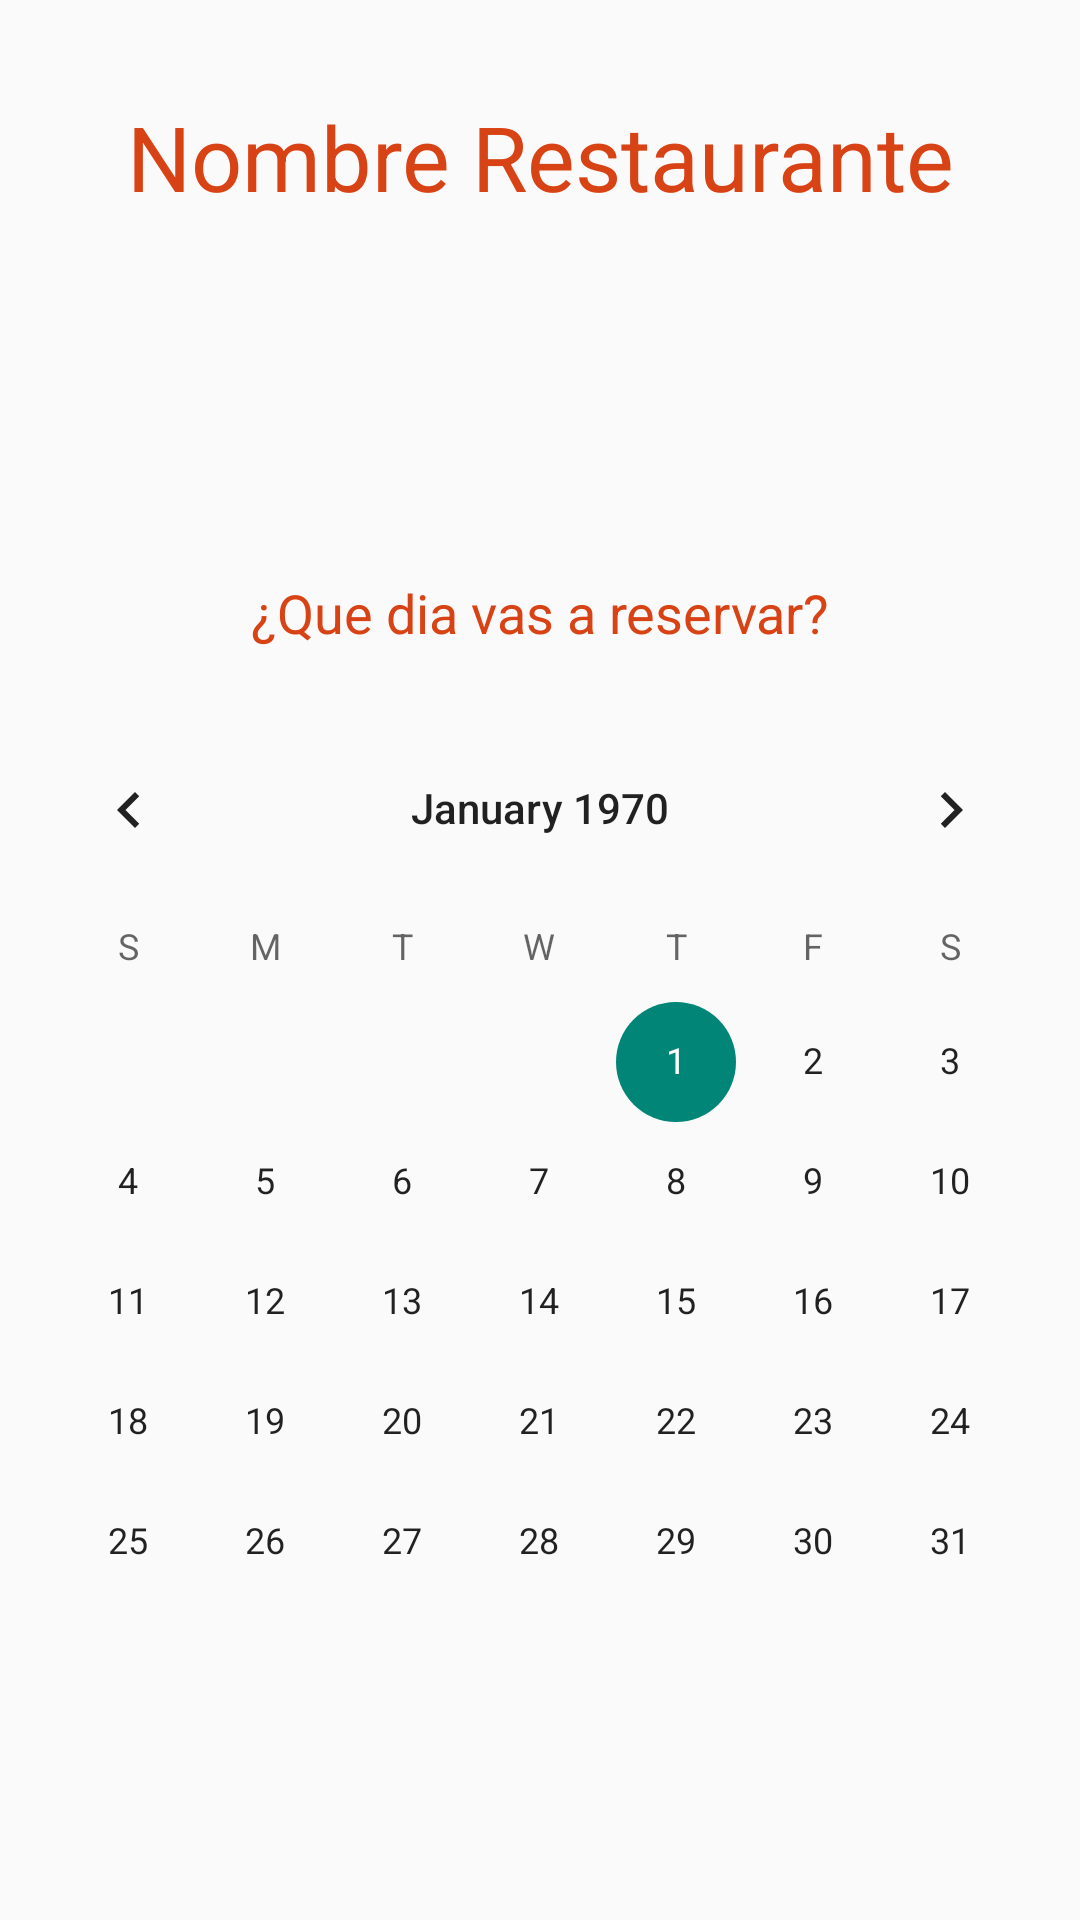

Android layout source for this screen:
<!-- AndroidManifest.xml: application theme Theme.AppCompat.Light.DarkActionBar -->
<!-- res/layout/activity_reservafecha.xml -->
<?xml version="1.0" encoding="utf-8"?>
<androidx.constraintlayout.widget.ConstraintLayout xmlns:android="http://schemas.android.com/apk/res/android"
    xmlns:app="http://schemas.android.com/apk/res-auto"
    xmlns:tools="http://schemas.android.com/tools"
    android:layout_width="match_parent"
    android:layout_height="match_parent"
    tools:context=".reservafecha">

    <TextView
        android:id="@+id/Nombre"
        android:layout_width="0dp"
        android:layout_height="45dp"
        android:layout_marginStart="24dp"
        android:layout_marginTop="32dp"
        android:layout_marginEnd="24dp"
        android:text="Nombre Restaurante"
        android:textAlignment="center"
        android:textColor="#D84315"
        android:textSize="30sp"
        app:layout_constraintEnd_toEndOf="parent"
        app:layout_constraintStart_toStartOf="parent"
        app:layout_constraintTop_toTopOf="parent" />

    <TextView
        android:id="@+id/textView6"
        android:layout_width="0dp"
        android:layout_height="28dp"
        android:layout_marginStart="24dp"
        android:layout_marginEnd="24dp"
        android:layout_marginBottom="16dp"
        android:text="¿Que dia vas a reservar?"
        android:textAlignment="center"
        android:textColor="#D84315"
        android:textSize="18sp"
        app:layout_constraintBottom_toTopOf="@+id/calendarView"
        app:layout_constraintEnd_toEndOf="parent"
        app:layout_constraintHorizontal_bias="0.1"
        app:layout_constraintStart_toStartOf="parent" />

    <CalendarView
        android:id="@+id/calendarView"
        android:layout_width="match_parent"
        android:layout_height="404dp"

        android:alwaysDrawnWithCache="true"
        android:selectedDateVerticalBar="@color/colorPrimary"
        android:selectedWeekBackgroundColor="#D84315"
        app:layout_constraintBottom_toBottomOf="parent"
        app:layout_constraintEnd_toEndOf="parent"
        app:layout_constraintHorizontal_bias="1.0"
        app:layout_constraintStart_toStartOf="parent" />

</androidx.constraintlayout.widget.ConstraintLayout>
<!-- resources referenced by this layout -->
<resources>
  <color name="colorPrimary">#FC4D29</color>
</resources>
